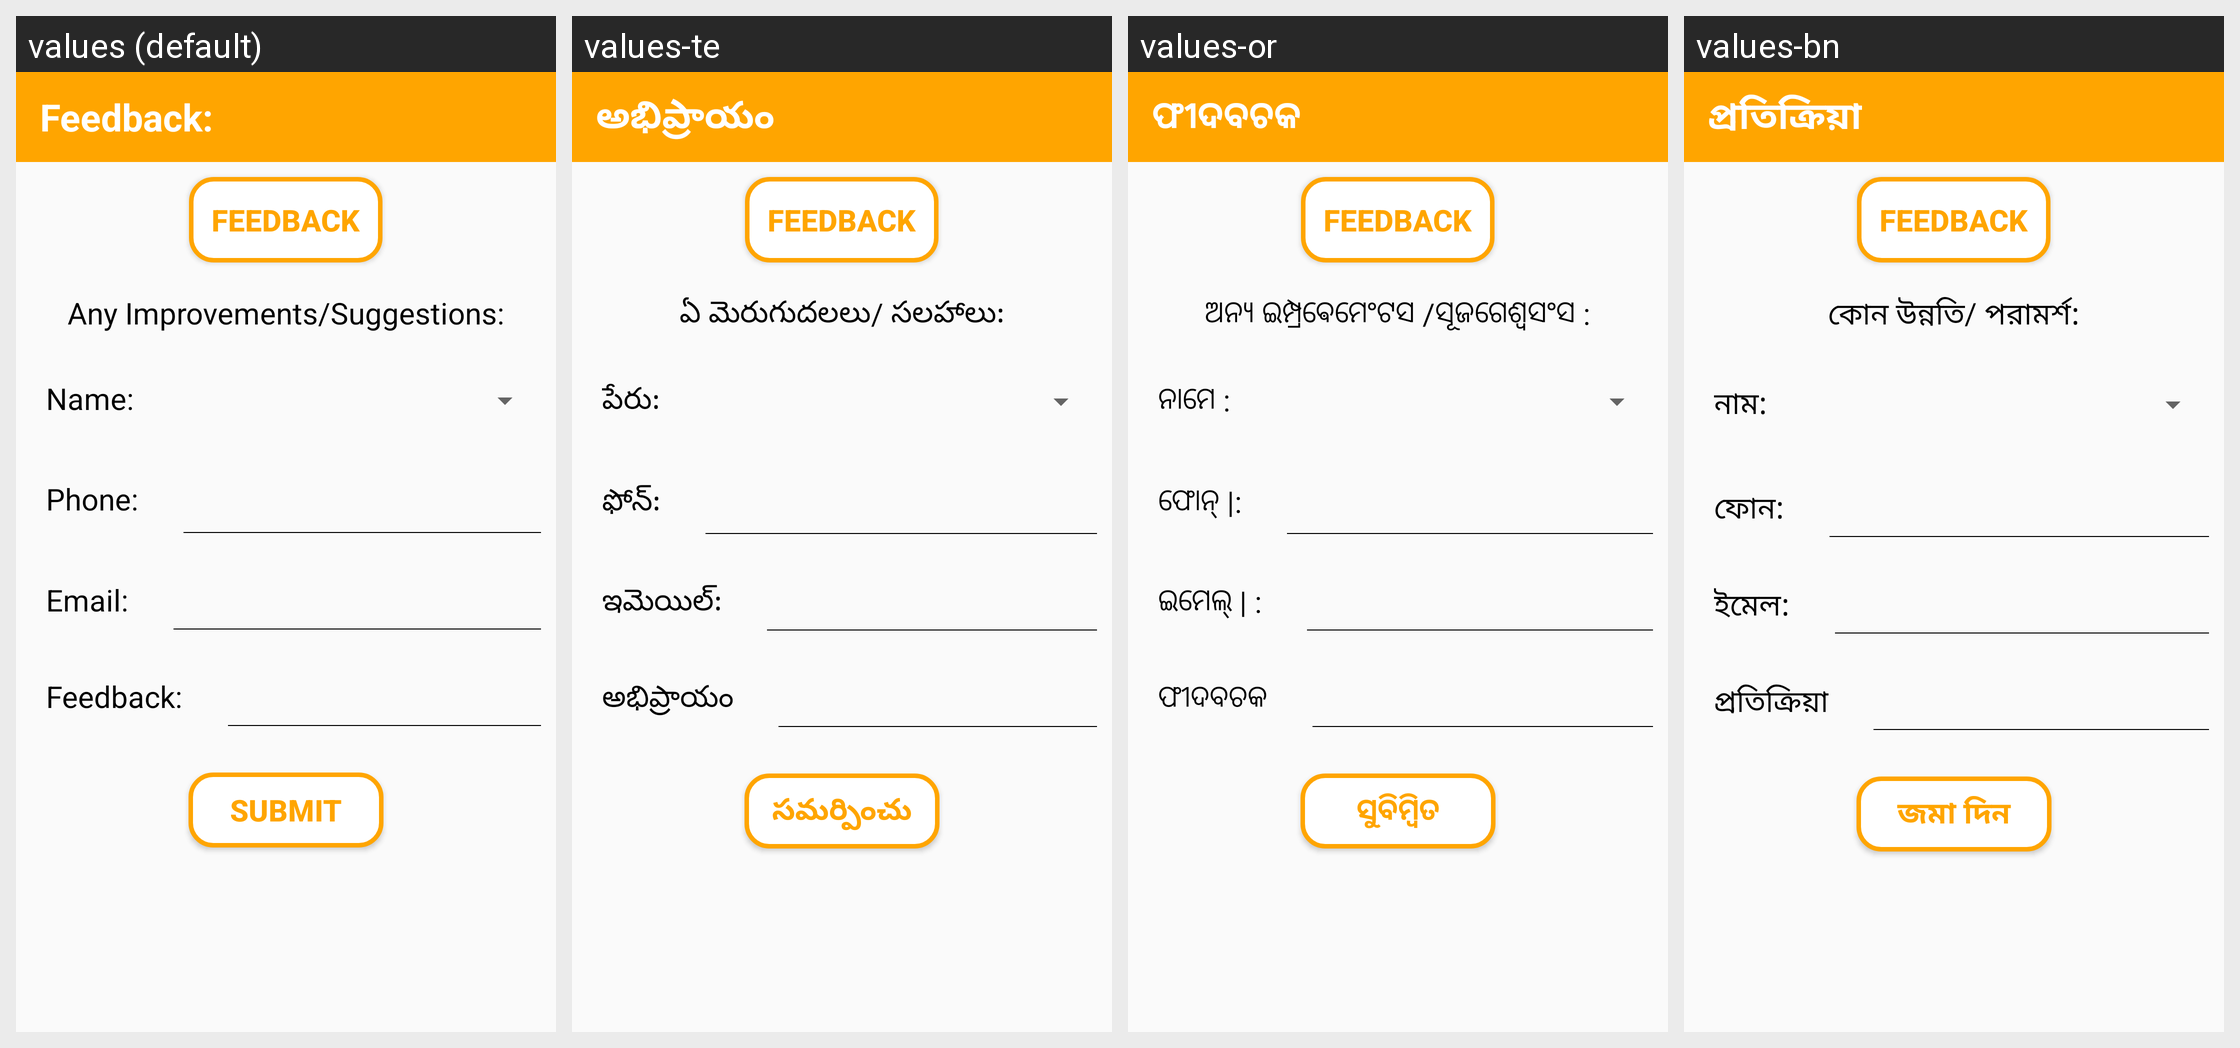

This grid shows one Android layout under several languages. Give, for every string resource on the screen, its name, the default text and each shown locale's text.
Android screen res/layout/activity_feedback.xml rendered under 4 locales, left to right: values (default), values-te, values-or, values-bn. Device: Nexus 5 (rendered at 1080×1920; each locale shown at half size, 540×960, under a caption strip naming it); theme AppTheme.
Other locales in the repository, not shown: values-hi.
Strings drawn on this screen, with the default value and each locale's value (text and hints the layout hard-codes appear in the picture but are not listed):

a6
  values: Feedback:
  values-te: అభిప్రాయం
  values-or: ଫୀଦବଚକ
  values-bn: প্রতিক্রিয়া

a11
  values: Any Improvements/Suggestions:
  values-te: ఏ మెరుగుదలలు/ సలహాలు:
  values-or: ଅନ୍ୟ ଇମ୍ପ୍ରଵେମେଂଟସ /ସୂଜଗେଶ୍ୱସଂସ :
  values-bn: কোন উন্নতি/ পরামর্শ:

a10
  values: Name:
  values-te: పేరు:
  values-or: ନାମେ :
  values-bn: নাম:

a35
  values: Phone:
  values-te: ఫోన్:
  values-or: ଫୋନ୍ |:
  values-bn: ফোন:

a34
  values: Email:
  values-te: ఇమెయిల్:
  values-or: ଇମେଲ୍ | :
  values-bn: ইমেল:

a9
  values: SUBMIT
  values-te: సమర్పించు
  values-or: ସୁବିମ୍ୱିତ
  values-bn: জমা দিন
